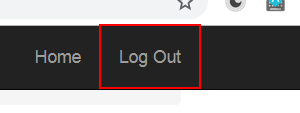
Task: UiPath_REFrameWork to demonstrate Client Security Hash Automation
Workflow: Logout

Step 1: click on the link 'Log Out' in window 'ACME System 1 - *' (chrome.exe)
